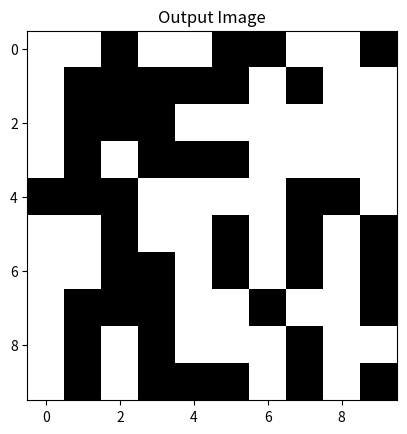

Here is the Python script that generated this plot:
import random
import numpy as np
import math
import time
from scipy.signal import convolve2d
import matplotlib.pyplot as plt

# Decoding
def decode(p, q, h_b, w_b):
    p_value = []
    q_value = []
    for i in range(len(p)):
        p_value.append(0)
        for j in range(h_b):
            p_value[i] += p[i][j] * 2**(h_b - 1 - j)
    for i in range(len(p)):
        q_value.append(0)
        for j in range(w_b):
            q_value[i] += q[i][j] * 2**(w_b - 1 - j)
    return p_value, q_value

# Create Chromosomes
def conc(p, q, N):
    chromosome_value = []
    for i in range(N):
        chromosome_value.append(p[i] + q[i])
    return chromosome_value

def encode_block(block):
    flat_block = block.flatten()
    if np.all(flat_block == 0):
        return '01'  # All pixels are black
    elif np.all(flat_block == 1):
        return '1'   # All pixels are white
    else:
        encoded_values = ''.join(map(str, flat_block))
        return '00 ' + encoded_values

def constant_area_coding(image_array, kernel_height, kernel_width):
    height, width = image_array.shape
    encoded_image = []

    for i in range(0, height, kernel_height):
        row_encoding = []
        for j in range(0, width, kernel_width):
            # Get the current block
            block = image_array[i:i + kernel_height, j:j + kernel_width]
            encoded_block = encode_block(block)
            row_encoding.append(encoded_block)
        encoded_image.append(row_encoding)
    return encoded_image

# Fitness function
def fitness(p_value, q_value, image):
    fitness_value = [-1 for _ in range(len(p_value))]
    best_convolved_image = None
    for i in range(len(p_value)):
        kernel_h, kernel_w = p_value[i], q_value[i]

        # Note we ignore the cases where p%h != 0 and q%w != 0 for plotting reasons but you cann uncomment the line bellow to include them
        #if kernel_h != 0 and kernel_w != 0 and kernel_h <= image.shape[0]) :
        if kernel_h != 0 and kernel_w != 0 and kernel_h <= image.shape[0] and (image.shape[1]%kernel_w   ==0 ) and (image.shape[0]%kernel_h  == 0 ) :
            convolved_image = constant_area_coding(image, kernel_h, kernel_w)
            n1 = image.size
            n2 = sum(len(row) for row in convolved_image)
            fitness_value[i] = n1 / n2
            if best_convolved_image is None or fitness_value[i] > max(fitness_value):
                best_convolved_image = convolved_image
        else:
            print(f'Value at {i} is omitted: kernel_h={kernel_h}, kernel_w={kernel_w}')
    return fitness_value, best_convolved_image

# Select parents
def sorting(fitness_value, chromosome_value,p,q, N):
    selected_populations = []
    sorted_index = np.argsort(fitness_value)
    k = int(N / 2)
    selected_populations = np.array(chromosome_value)[sorted_index[-k:]]
    p = np.array(p)[sorted_index[-k:]].tolist()
    q = np.array(q)[sorted_index[-k:]].tolist()
    return selected_populations.tolist(),p,q

# Crossover
def crossover(parent1, parent2, offsprings):
    length = len(parent1)
    crossover_point = np.random.randint(1, length-1) 
    # Create offspring by swapping portions after the crossover point
    offspring1 = parent1[:crossover_point] + parent2[crossover_point:]
    offspring2 = parent2[:crossover_point] + parent1[crossover_point:]
    offsprings.append(offspring1)
    offsprings.append(offspring2)
    return offsprings

# Mutation
def mutate(individual):
    mask = np.random.randint(len(individual))
    individual[mask] = 1 - individual[mask]  # Flip the bit
    return individual

# Decode the image
def decode_image(encoded_image, kernel_height, kernel_width, h, w):
    decoded_image = np.ones((h, w), dtype=np.uint8)
    for i in range(0, h, kernel_height):
        for j in range(0, w, kernel_width):
            encoded_block = encoded_image[i // kernel_height][j // kernel_width]
            if encoded_block == '01':
                decoded_image[i:i + kernel_height, j:j + kernel_width] = 0
            elif encoded_block == '1':
                decoded_image[i:i + kernel_height, j:j + kernel_width] = 1
            else:
                flat_block = list(map(int, encoded_block.split(' ')[1]))
                decoded_block = np.array(flat_block).reshape((kernel_height, kernel_width))
                decoded_image[i:i + kernel_height, j:j + kernel_width] = decoded_block
    return decoded_image




# Main Genetic Algorithm
def main():
    h = 10
    w = 10
    h_b = math.ceil(math.log2(h))
    w_b = math.ceil(math.log2(w))
    N = 8
    epochs = 10
    random.seed(time.time())

    # Generate a random black-and-white image
    image = np.random.randint(0, 2, (h, w))
    plt.imshow(image, cmap='gray')
    plt.title('Random Black and White Image')
    plt.show()

    p = [[random.randint(0, 1) for _ in range(h_b)] for _ in range(N)]
    q = [[random.randint(0, 1) for _ in range(w_b)] for _ in range(N)]

    for epoch in range(epochs):
        p_value, q_value = decode(p, q, h_b, w_b)

        print('Original P, Q:')
        print(f'P: {p_value}')
        print(f'Q: {q_value}')

        chromosome_value = conc(p, q, N)
        fitness_value, best_convolved_image = fitness(p_value, q_value, image)
        print(f'Fitness at epoch {epoch}: {fitness_value}')

        chromosome_value,p,q = sorting(fitness_value, chromosome_value,p,q, N)

        if epoch != epochs - 1:
            offsprings = []
            for i in range(0, int(N / 2), 2):
                crossover(chromosome_value[i], chromosome_value[i + 1], offsprings)

            for i in range(int(N / 2)):
                offsprings[i] = mutate(offsprings[i])

            for i in range(int(N / 2)):
                chromosome_value.append(offsprings[i])

            p = []
            q = []
            for chromosome in chromosome_value:
                p.append(chromosome[:h_b])
                q.append(chromosome[h_b:])

        else:
            offsprings = []
            for i in range(0, int(N / 2), 2):
                crossover(chromosome_value[i], chromosome_value[i + 1], offsprings)

            for i in range(int(N / 2)):
                offsprings[i] = mutate(offsprings[i])

            for i in range(int(N / 2)):
                chromosome_value.append(offsprings[i])

            p = []
            q = []
            for chromosome in chromosome_value:
                p.append(chromosome[:h_b])
                q.append(chromosome[h_b:])

            fitness_value, best_convolved_image = fitness(p_value, q_value, image)
            fitness_value.sort(reverse=True)
            print(f'Fitness at last epoch: {fitness_value}')
            chromosome_value,p,q, = sorting(fitness_value, chromosome_value,p,q, N/2)

            p_value, q_value = decode(p, q, h_b, w_b)
            img = decode_image(best_convolved_image, p_value[0], q_value[0], h, w)
            plt.imshow(img, cmap='gray')
            plt.title('Output Image')
            plt.show()

        print('New P, Q:')
        print(f'P: {p_value}')
        print(f'Q: {q_value}')
        print(f'End of epoch: {epoch}')
        print('######################################################################')

main()
